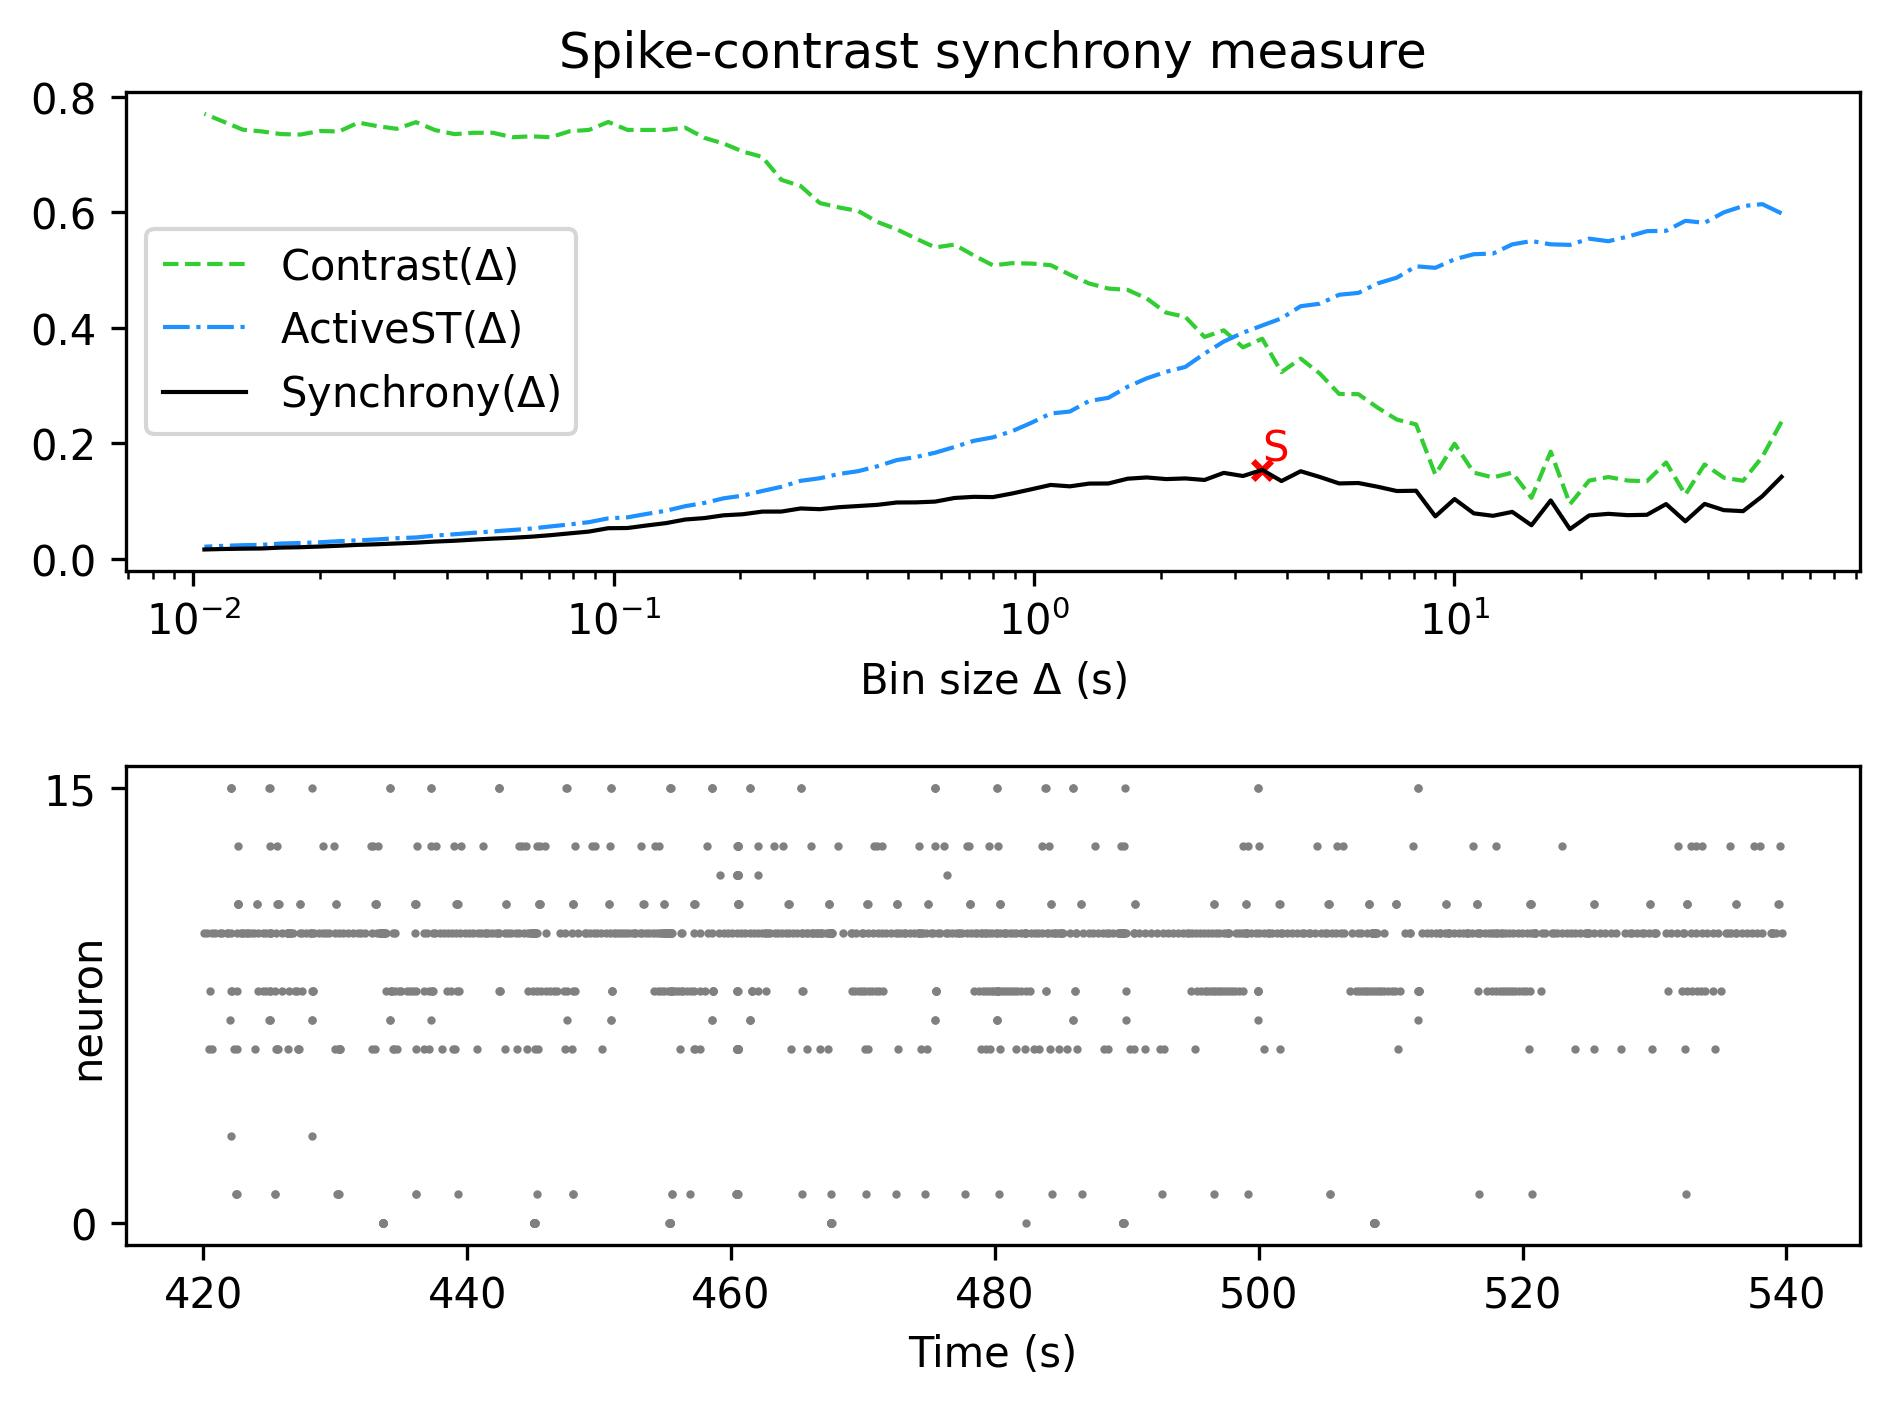

The table this chart was drawn from, first rows:
, Spike-contrast (60.0 s), Spike-contrast (54.0 s), Spike-contrast (48.6 s), Spike-contrast (43.74 s), Spike-contrast (39.366 s), Spike-contrast (35.429 s), Spike-contrast (31.886 s), Spike-contrast (28.698 s), Spike-contrast (25.828 s), Spike-contrast (23.245 s), Spike-contrast (20.921 s), Spike-contrast (18.829 s), Spike-contrast (16.946 s), Spike-contrast (15.251 s), Spike-contrast (13.726 s), Spike-contrast (12.353 s), Spike-contrast (11.118 s), Spike-contrast (10.006 s), Spike-contrast (9.006 s), Spike-contrast (8.105 s), Spike-contrast (7.295 s), Spike-contrast (6.565 s), Spike-contrast (5.909 s)
0, 0.1418, 0.1083, 0.08247, 0.08421, 0.09502, 0.06492, 0.09471, 0.07616, 0.07554, 0.07783, 0.07506, 0.05136, 0.101, 0.05809, 0.08122, 0.0744, 0.07868, 0.1034, 0.07342, 0.1178, 0.1173, 0.1248, 0.1312
